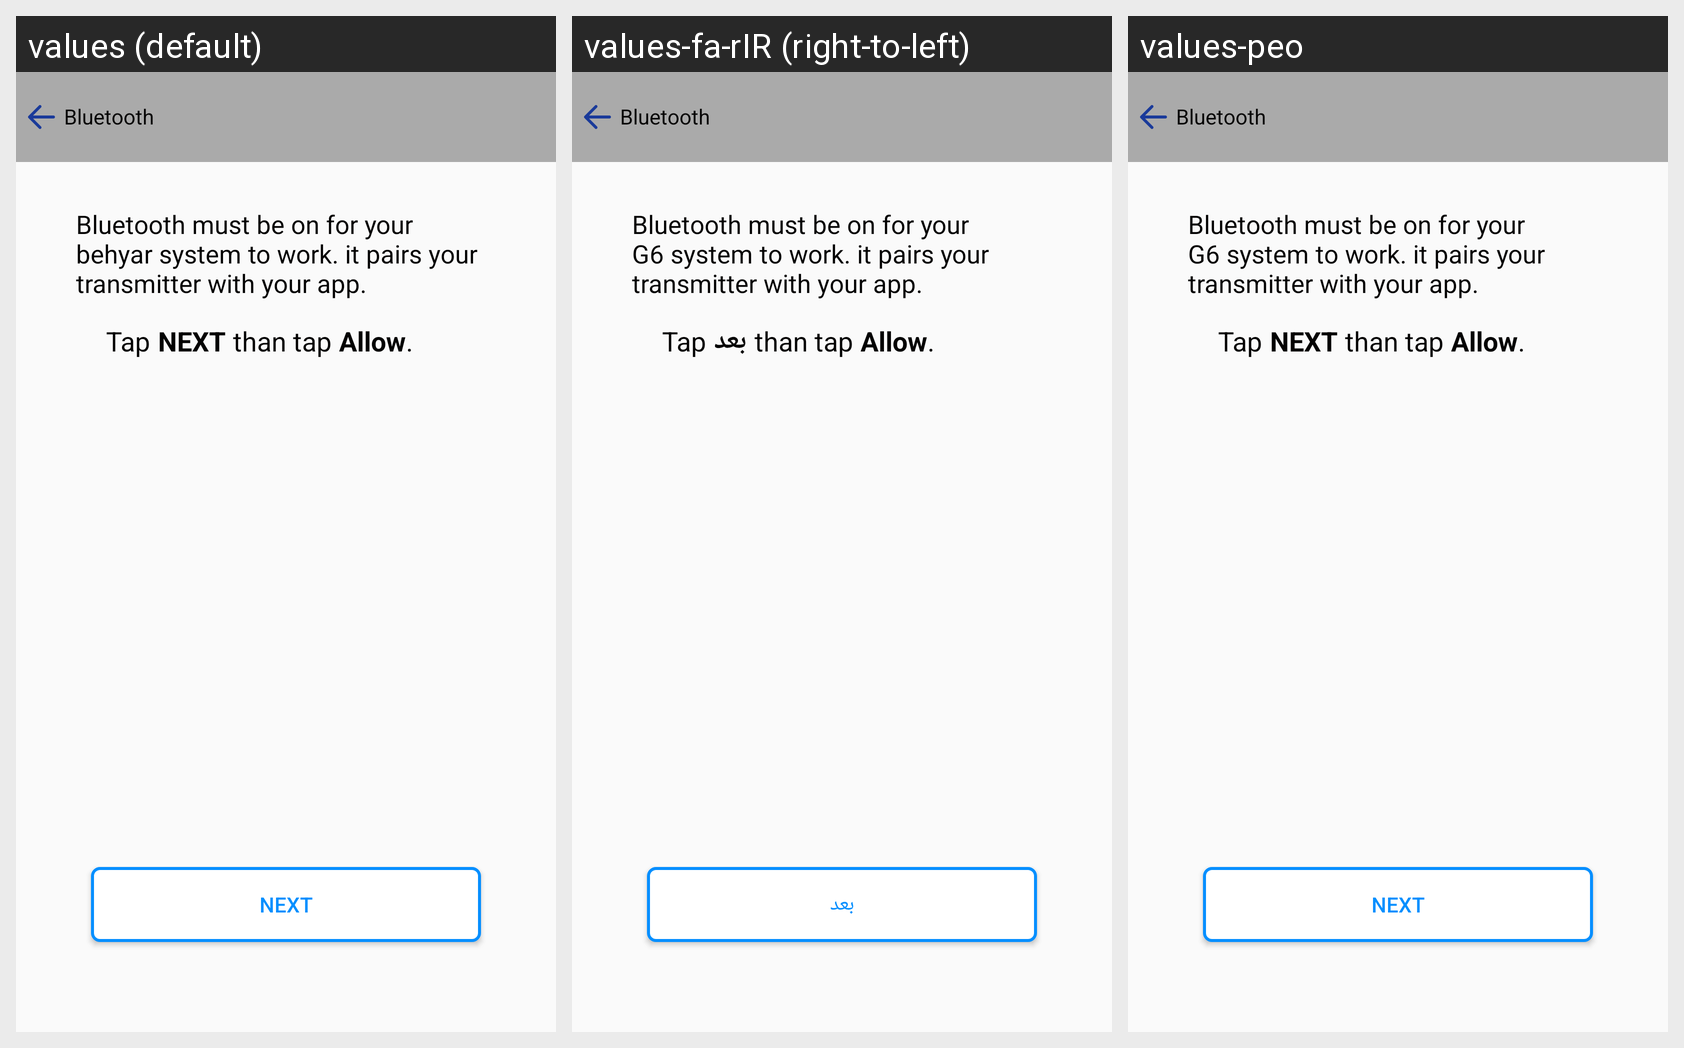

Here is an Android app screen in its default locale and in the app's own translations. Write out the translated-string differences for the strings that appear on this screen.
Android screen res/layout/activity_bluetooth.xml rendered under 3 locales, left to right: values (default), values-fa-rIR (right-to-left), values-peo. Device: Nexus 5 (rendered at 1080×1920; each locale shown at half size, 540×960, under a caption strip naming it); theme AppTheme.
Strings drawn on this screen, with the default value and each locale's value (text and hints the layout hard-codes, and strings that could not be matched under every locale, appear in the picture but are not listed):

bluetooth
  values: Bluetooth
  values-fa-rIR: Bluetooth
  values-peo: Bluetooth

bmbo
  values: Bluetooth must be on for your behyar system to work. it pairs your transmitter with your app.
  values-fa-rIR: Bluetooth must be on for your G6 system to work. it pairs your transmitter with your app.
  values-peo: Bluetooth must be on for your G6 system to work. it pairs your transmitter with your app.

tap
  values: Tap
  values-fa-rIR: Tap
  values-peo: Tap

next
  values: NEXT
  values-fa-rIR: بعد
  values-peo: NEXT

Tt
  values: than tap
  values-fa-rIR: than tap
  values-peo: than tap

allow
  values: Allow
  values-fa-rIR: Allow
  values-peo: Allow
